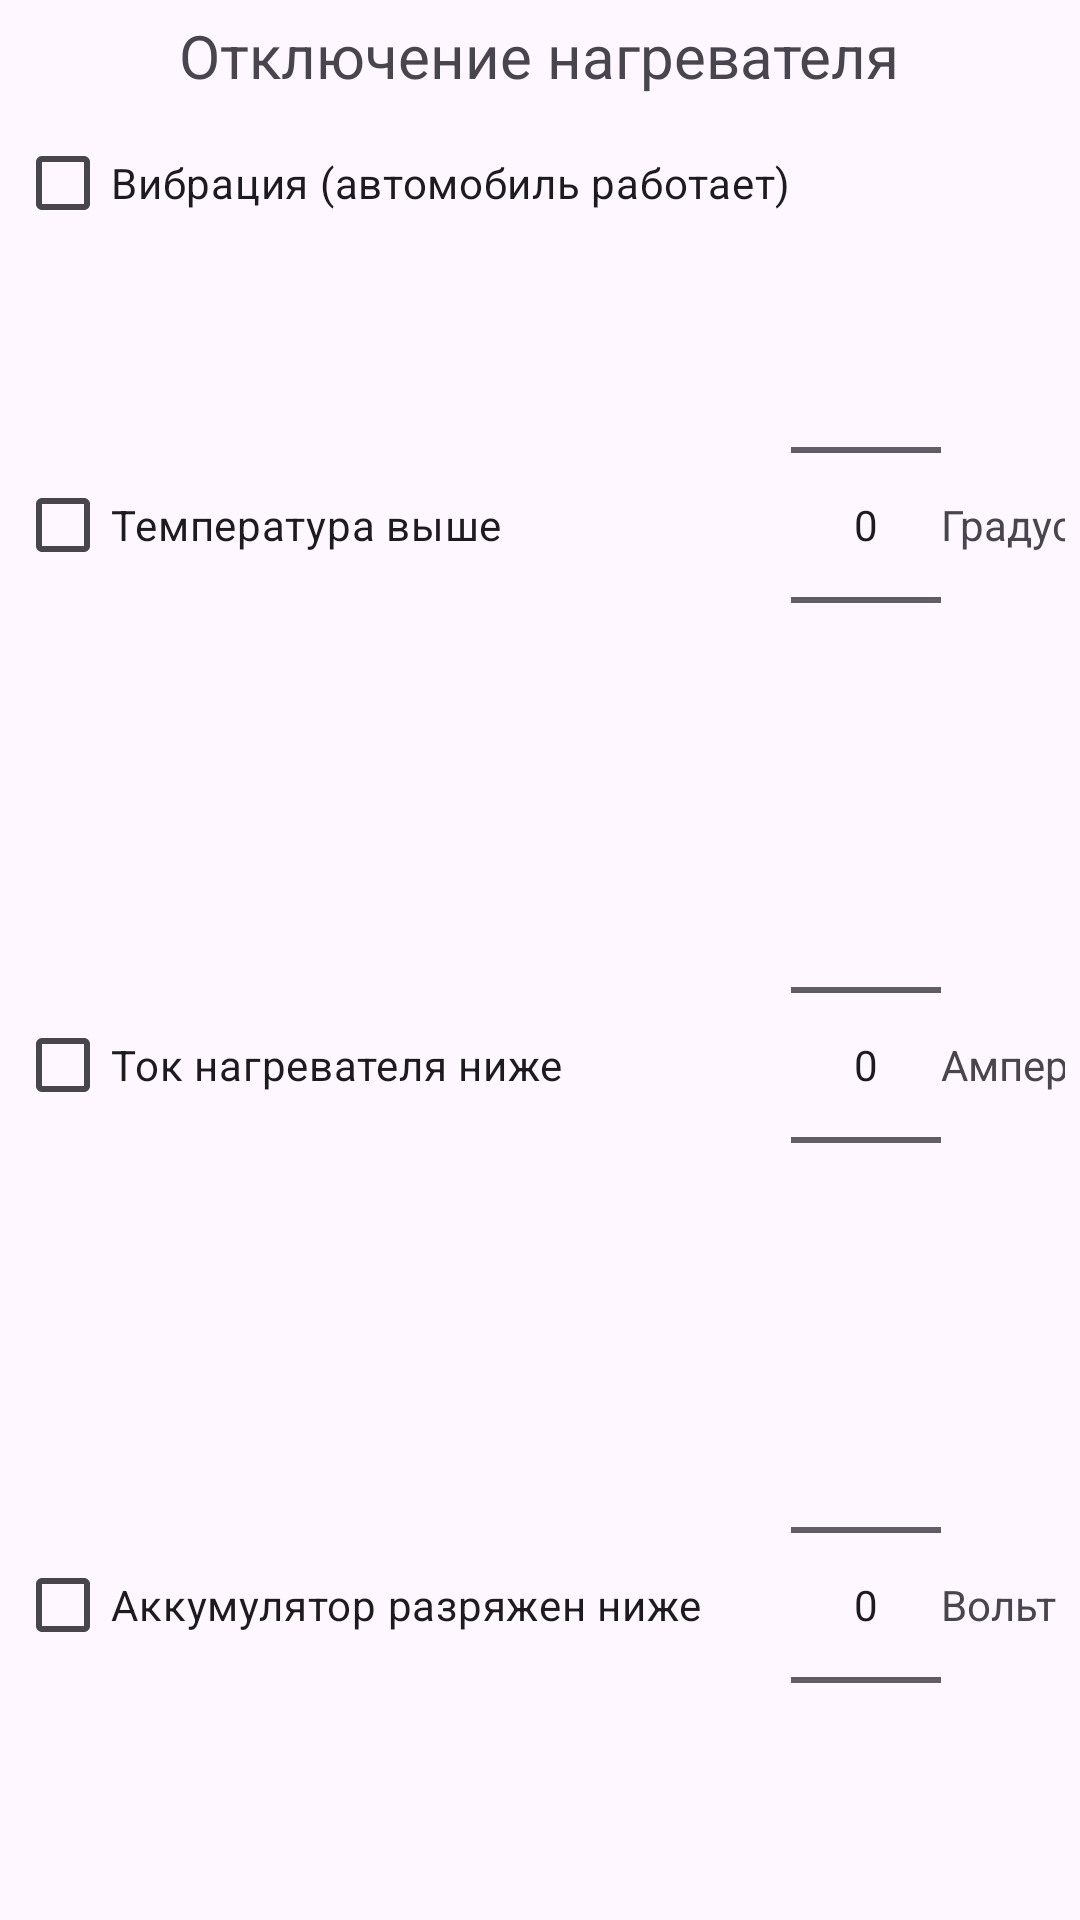

Write the Android layout XML for this screen, with the resource values it uses.
<!-- AndroidManifest.xml: application theme Theme.Hotoil -->
<!-- res/layout/activity_settings.xml -->
<?xml version="1.0" encoding="utf-8"?>
<LinearLayout xmlns:android="http://schemas.android.com/apk/res/android"
    xmlns:app="http://schemas.android.com/apk/res-auto"
    xmlns:tools="http://schemas.android.com/tools"
    android:id="@+id/settingsTopLayout"
    android:layout_width="match_parent"
    android:layout_height="match_parent"
    android:gravity="center|top"
    android:orientation="vertical"
    android:padding="5dp"
    tools:context=".SettingsActivity">

    <TextView
        android:layout_width="wrap_content"
        android:layout_height="wrap_content"
        android:paddingBottom="5dp"
        android:textSize="20dp"
        android:text="@string/settings_power_title" />

    <TableLayout
        android:layout_width="match_parent"
        android:layout_height="wrap_content"
        android:stretchColumns="1">

        <TableRow>
            <CheckBox
                android:id="@+id/setShakeOn"
                android:layout_width="match_parent"
                android:layout_height="wrap_content"
                android:text="@string/set_shake_title"/>
        </TableRow>

        <TableRow>
            <CheckBox
                android:id="@+id/setTemperature"
                android:layout_width="wrap_content"
                android:layout_height="wrap_content"
                android:layout_gravity="center_vertical"
                android:text="@string/set_temperature_title"/>
            <NumberPicker
                android:id="@+id/setTemperatureMax"
                android:layout_width="50dp"
                android:layout_height="wrap_content"
                android:layout_gravity="center"/>
            <TextView
                android:layout_width="wrap_content"
                android:layout_height="wrap_content"
                android:layout_gravity="center_vertical|left"
                android:text="@string/set_temperature_m" />
        </TableRow>

        <TableRow>
            <CheckBox
                android:id="@+id/setHeater"
                android:layout_width="wrap_content"
                android:layout_height="wrap_content"
                android:layout_gravity="center_vertical"
                android:text="@string/set_heater_title"/>
            <NumberPicker
                android:id="@+id/setHeaterMin"
                android:layout_width="50dp"
                android:layout_height="wrap_content"
                android:layout_gravity="center"/>
            <TextView
                android:layout_width="wrap_content"
                android:layout_height="wrap_content"
                android:layout_gravity="center_vertical|left"
                android:text="@string/set_heater_m" />
        </TableRow>

        <TableRow>
            <CheckBox
                android:id="@+id/setBattery"
                android:layout_width="wrap_content"
                android:layout_height="wrap_content"
                android:layout_gravity="center_vertical"
                android:text="@string/set_battery_title"/>
            <NumberPicker
                android:id="@+id/setBatteryMin"
                android:layout_width="50dp"
                android:layout_height="wrap_content"
                android:layout_gravity="center"/>
            <TextView
                android:layout_width="wrap_content"
                android:layout_height="wrap_content"
                android:layout_gravity="center_vertical|left"
                android:text="@string/set_battery_m" />
        </TableRow>

    </TableLayout>

    <Button
        android:id="@+id/btnSetExit"
        android:layout_width="wrap_content"
        android:layout_height="wrap_content"
        android:layout_gravity="center"
        android:layout_marginTop="30dp"
        android:gravity="center"
        android:text="@string/action_back" />

</LinearLayout>
<!-- resources referenced by this layout -->
<resources>
  <string name="action_back">Назад</string>
  <string name="set_battery_m">Вольт</string>
  <string name="set_battery_title">Аккумулятор разряжен ниже</string>
  <string name="set_heater_m">Ампер</string>
  <string name="set_heater_title">Ток нагревателя ниже</string>
  <string name="set_shake_title">Вибрация (автомобиль работает)</string>
  <string name="set_temperature_m">Градус</string>
  <string name="set_temperature_title">Температура выше</string>
  <string name="settings_power_title">Отключение нагревателя</string>
  <style name="Theme.Hotoil" parent="Base.Theme.Hotoil" />
  <style name="Base.Theme.Hotoil" parent="Theme.Material3.DayNight.NoActionBar">
          
          
      </style>
</resources>
